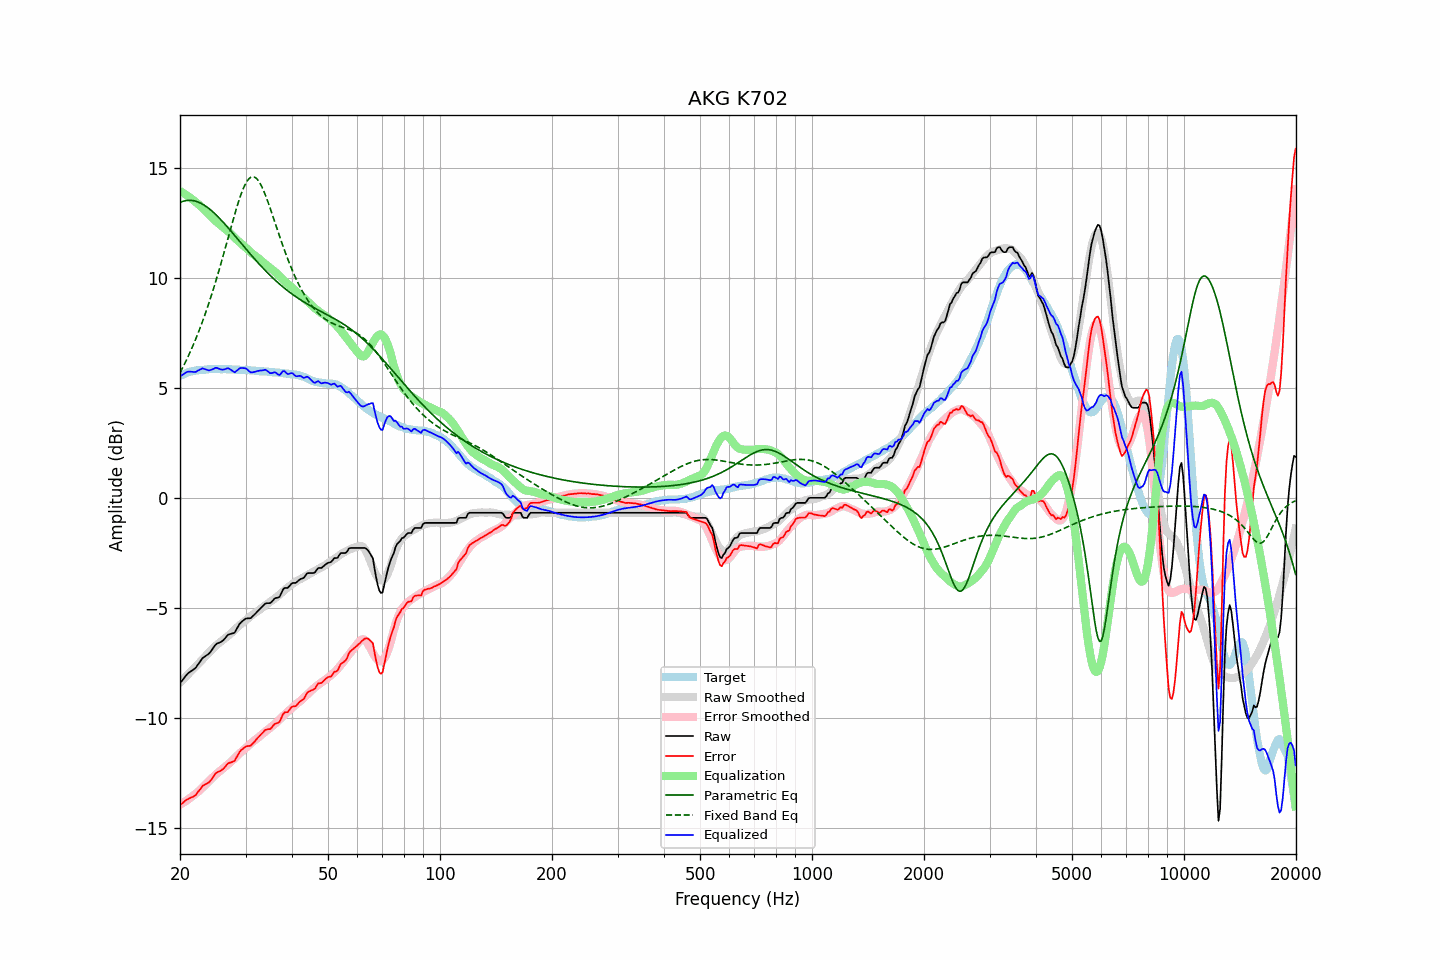

Data behind this chart, as committed beside it:
frequency, raw, error, smoothed, error_smoothed, equalization, parametric_eq, fixed_band_eq, equalized_raw, equalized_smoothed, target
20.00, -8.43, -13.97, -8.39, -13.96, 13.96, 13.43, 5.69, 5.53, 5.56, 5.54
20.20, -8.34, -13.92, -8.32, -13.91, 13.91, 13.47, 5.83, 5.57, 5.59, 5.58
20.40, -8.25, -13.86, -8.25, -13.87, 13.87, 13.49, 5.97, 5.62, 5.62, 5.61
20.61, -8.15, -13.79, -8.18, -13.82, 13.82, 13.51, 6.12, 5.67, 5.65, 5.64
20.81, -8.06, -13.74, -8.10, -13.77, 13.77, 13.52, 6.27, 5.71, 5.67, 5.68
21.02, -7.98, -13.70, -8.03, -13.72, 13.72, 13.53, 6.42, 5.74, 5.69, 5.72
21.23, -7.93, -13.66, -7.95, -13.67, 13.67, 13.53, 6.58, 5.74, 5.72, 5.73
21.44, -7.88, -13.63, -7.88, -13.62, 13.62, 13.53, 6.75, 5.74, 5.74, 5.75
21.66, -7.83, -13.60, -7.80, -13.56, 13.56, 13.52, 6.91, 5.73, 5.76, 5.77
21.87, -7.78, -13.56, -7.73, -13.50, 13.50, 13.51, 7.09, 5.72, 5.77, 5.78
22.09, -7.71, -13.51, -7.65, -13.44, 13.44, 13.49, 7.26, 5.73, 5.79, 5.80
22.31, -7.60, -13.40, -7.58, -13.38, 13.38, 13.46, 7.45, 5.78, 5.80, 5.80
22.54, -7.50, -13.31, -7.51, -13.32, 13.32, 13.43, 7.63, 5.82, 5.81, 5.81
22.76, -7.40, -13.22, -7.43, -13.25, 13.25, 13.40, 7.83, 5.85, 5.82, 5.82
22.99, -7.29, -13.11, -7.35, -13.18, 13.18, 13.36, 8.02, 5.89, 5.83, 5.82
23.22, -7.24, -13.06, -7.27, -13.11, 13.11, 13.32, 8.22, 5.87, 5.83, 5.82
23.45, -7.19, -13.02, -7.19, -13.03, 13.03, 13.27, 8.43, 5.84, 5.84, 5.83
23.69, -7.14, -12.98, -7.11, -12.96, 12.96, 13.22, 8.65, 5.82, 5.84, 5.84
23.92, -7.09, -12.94, -7.03, -12.88, 12.88, 13.16, 8.86, 5.79, 5.85, 5.85
24.16, -7.00, -12.86, -6.96, -12.81, 12.81, 13.10, 9.09, 5.81, 5.85, 5.86
24.40, -6.90, -12.77, -6.89, -12.74, 12.74, 13.04, 9.32, 5.84, 5.85, 5.87
24.65, -6.80, -12.66, -6.82, -12.67, 12.67, 12.97, 9.55, 5.87, 5.86, 5.86
24.89, -6.69, -12.55, -6.75, -12.61, 12.61, 12.90, 9.79, 5.92, 5.86, 5.86
25.14, -6.63, -12.49, -6.68, -12.54, 12.54, 12.83, 10.03, 5.91, 5.86, 5.86
25.39, -6.60, -12.46, -6.62, -12.48, 12.48, 12.76, 10.28, 5.88, 5.86, 5.86
25.65, -6.57, -12.43, -6.56, -12.42, 12.42, 12.68, 10.54, 5.85, 5.86, 5.86
25.91, -6.53, -12.38, -6.51, -12.36, 12.36, 12.61, 10.79, 5.83, 5.86, 5.84
26.16, -6.47, -12.32, -6.45, -12.30, 12.30, 12.53, 11.05, 5.84, 5.85, 5.85
26.43, -6.39, -12.24, -6.39, -12.24, 12.24, 12.44, 11.32, 5.85, 5.85, 5.85
26.69, -6.30, -12.15, -6.33, -12.18, 12.18, 12.36, 11.58, 5.88, 5.85, 5.85
26.96, -6.22, -12.07, -6.28, -12.12, 12.12, 12.28, 11.85, 5.90, 5.84, 5.85
27.23, -6.20, -12.05, -6.21, -12.06, 12.06, 12.19, 12.11, 5.85, 5.84, 5.85
27.50, -6.18, -12.03, -6.15, -11.99, 11.99, 12.11, 12.38, 5.81, 5.84, 5.85
27.77, -6.16, -11.99, -6.07, -11.91, 11.91, 12.02, 12.64, 5.75, 5.84, 5.83
28.05, -6.13, -11.96, -6.00, -11.84, 11.84, 11.93, 12.89, 5.71, 5.84, 5.83
28.33, -6.00, -11.82, -5.93, -11.77, 11.77, 11.85, 13.14, 5.77, 5.83, 5.82
28.62, -5.87, -11.70, -5.86, -11.70, 11.70, 11.76, 13.38, 5.82, 5.83, 5.83
28.90, -5.74, -11.57, -5.80, -11.63, 11.63, 11.67, 13.60, 5.89, 5.83, 5.83
29.19, -5.66, -11.48, -5.74, -11.57, 11.57, 11.58, 13.81, 5.91, 5.82, 5.82
29.48, -5.60, -11.42, -5.68, -11.50, 11.50, 11.50, 14.00, 5.90, 5.82, 5.82
29.78, -5.54, -11.36, -5.62, -11.44, 11.44, 11.41, 14.17, 5.90, 5.82, 5.82
30.08, -5.49, -11.31, -5.56, -11.38, 11.38, 11.32, 14.32, 5.88, 5.81, 5.82
30.38, -5.48, -11.29, -5.50, -11.31, 11.31, 11.24, 14.43, 5.83, 5.81, 5.81
30.68, -5.48, -11.29, -5.44, -11.24, 11.24, 11.15, 14.52, 5.76, 5.80, 5.81
30.99, -5.47, -11.26, -5.38, -11.17, 11.17, 11.07, 14.58, 5.70, 5.80, 5.79
31.30, -5.40, -11.19, -5.32, -11.11, 11.11, 10.98, 14.60, 5.71, 5.79, 5.79
31.61, -5.33, -11.12, -5.27, -11.05, 11.05, 10.90, 14.60, 5.72, 5.79, 5.79
31.93, -5.26, -11.04, -5.22, -11.00, 11.00, 10.82, 14.56, 5.74, 5.78, 5.78
32.24, -5.18, -10.94, -5.17, -10.95, 10.95, 10.74, 14.49, 5.77, 5.77, 5.76
32.57, -5.11, -10.87, -5.12, -10.89, 10.89, 10.66, 14.40, 5.77, 5.77, 5.76
32.89, -5.03, -10.79, -5.06, -10.82, 10.82, 10.58, 14.28, 5.79, 5.76, 5.76
33.22, -4.96, -10.71, -5.00, -10.76, 10.76, 10.50, 14.14, 5.80, 5.76, 5.76
33.55, -4.89, -10.64, -4.95, -10.70, 10.70, 10.42, 13.97, 5.81, 5.75, 5.75
33.89, -4.81, -10.56, -4.90, -10.64, 10.64, 10.34, 13.80, 5.83, 5.74, 5.75
34.23, -4.79, -10.54, -4.84, -10.58, 10.58, 10.27, 13.60, 5.79, 5.74, 5.75
34.57, -4.79, -10.52, -4.79, -10.52, 10.52, 10.20, 13.40, 5.73, 5.73, 5.73
34.92, -4.79, -10.52, -4.73, -10.46, 10.46, 10.12, 13.19, 5.67, 5.73, 5.73
35.27, -4.73, -10.46, -4.68, -10.40, 10.40, 10.05, 12.98, 5.67, 5.72, 5.72
35.62, -4.65, -10.36, -4.63, -10.35, 10.35, 9.98, 12.76, 5.70, 5.72, 5.71
35.97, -4.57, -10.28, -4.58, -10.29, 10.29, 9.92, 12.54, 5.72, 5.71, 5.71
... 635 more rows
